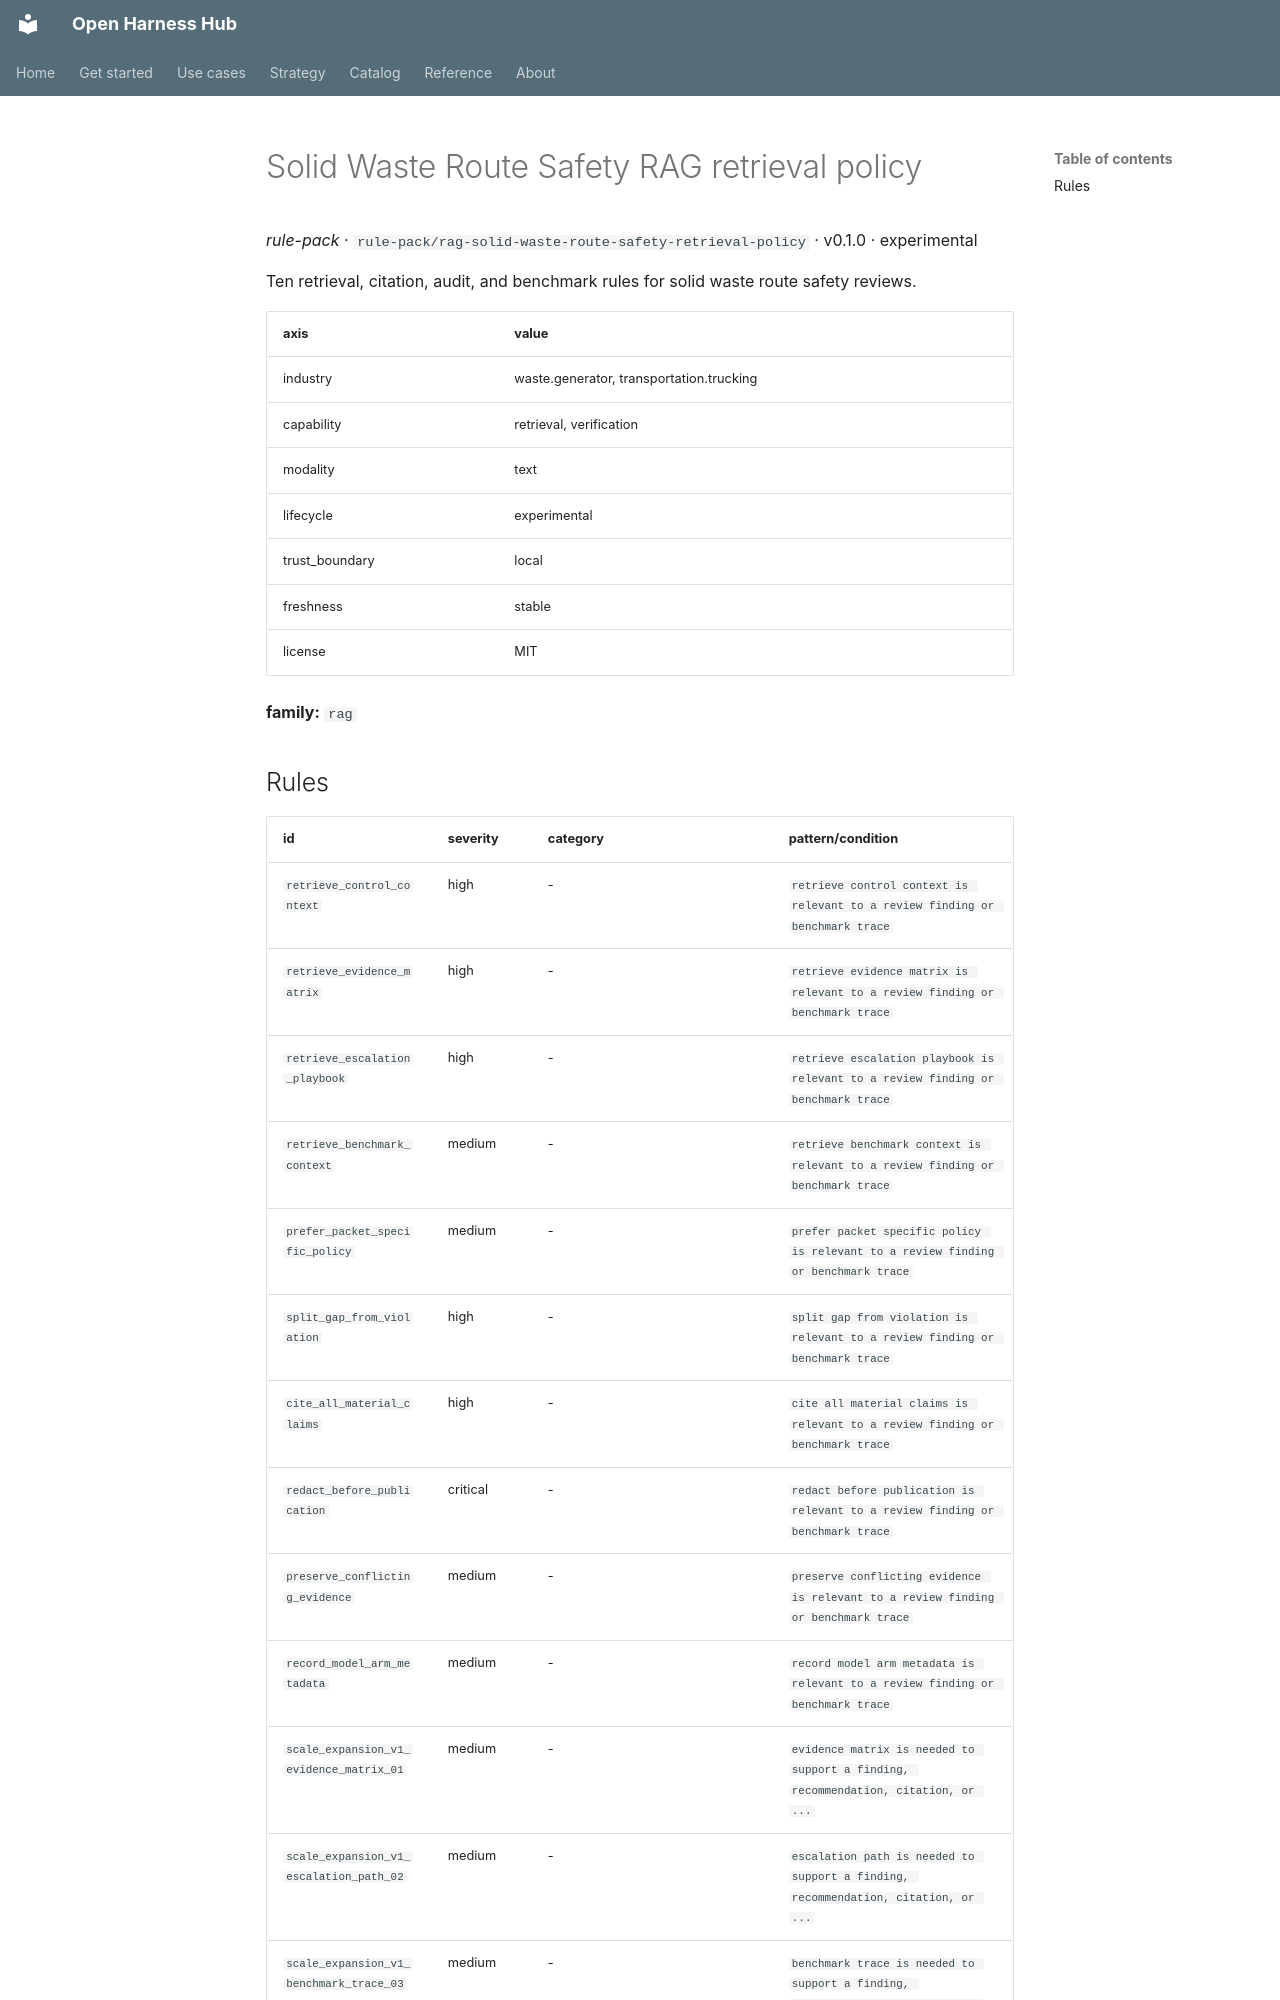

repository: Amarel-Taylor-Scott/open-harness-hub · page: catalog/rule-pack_rag-solid-waste-route-safety-retrieval-policy/index.html · generator: mkdocs

# Solid Waste Route Safety RAG retrieval policy

*rule-pack* · `rule-pack/rag-solid-waste-route-safety-retrieval-policy` · v0.1.0 · experimental

Ten retrieval, citation, audit, and benchmark rules for solid waste route safety reviews.

| axis | value |
|---|---|
| industry | waste.generator, transportation.trucking |
| capability | retrieval, verification |
| modality | text |
| lifecycle | experimental |
| trust_boundary | local |
| freshness | stable |
| license | MIT |



**family:** `rag`
